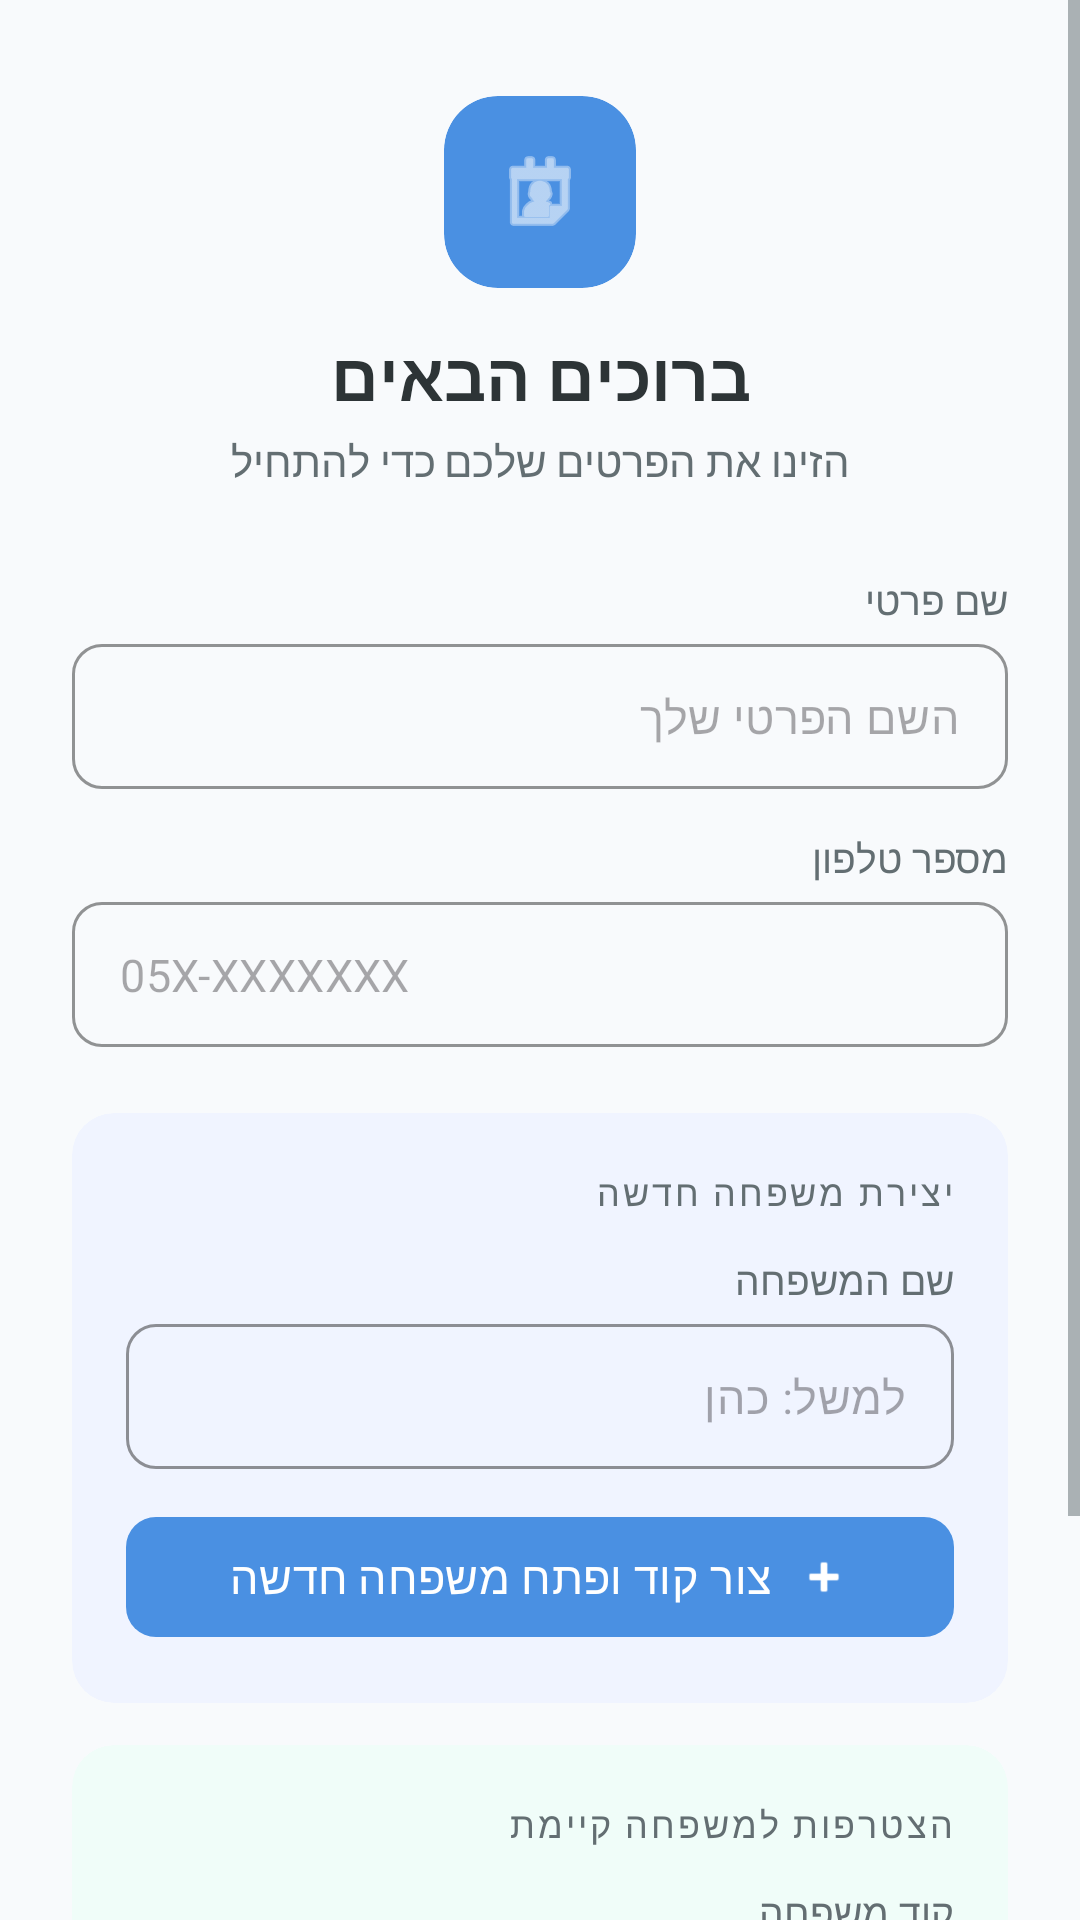

Produce the Android XML layout that renders to this screen, including the resource entries it uses.
<!-- AndroidManifest.xml: application theme Theme.FamilyWork -->
<!-- res/layout/activity_login.xml -->
<?xml version="1.0" encoding="utf-8"?>
<ScrollView xmlns:android="http://schemas.android.com/apk/res/android"
    android:layout_width="match_parent"
    android:layout_height="match_parent"
    android:background="@color/background"
    android:fillViewport="true">

    <LinearLayout
        android:layout_width="match_parent"
        android:layout_height="wrap_content"
        android:orientation="vertical"
        android:paddingHorizontal="24dp"
        android:paddingVertical="32dp"
        android:layoutDirection="rtl">

        
        <LinearLayout
            android:layout_width="match_parent"
            android:layout_height="wrap_content"
            android:orientation="vertical"
            android:gravity="center"
            android:layout_marginBottom="28dp">

            <com.google.android.material.card.MaterialCardView
                android:layout_width="64dp"
                android:layout_height="64dp"
                android:layout_gravity="center"
                app:cardCornerRadius="18dp"
                app:cardBackgroundColor="@color/primary"
                app:cardElevation="0dp"
                app:strokeWidth="0dp"
                android:layout_marginBottom="14dp"
                xmlns:app="http://schemas.android.com/apk/res-auto">

                <ImageView
                    android:layout_width="32dp"
                    android:layout_height="32dp"
                    android:layout_gravity="center"
                    android:src="@android:drawable/ic_menu_my_calendar"
                    android:tint="@color/white"/>
            </com.google.android.material.card.MaterialCardView>

            <TextView
                android:layout_width="wrap_content"
                android:layout_height="wrap_content"
                android:text="ברוכים הבאים"
                android:textSize="22sp"
                android:textStyle="bold"
                android:textColor="@color/text_primary"
                android:layout_marginBottom="4dp"/>

            <TextView
                android:layout_width="wrap_content"
                android:layout_height="wrap_content"
                android:text="הזינו את הפרטים שלכם כדי להתחיל"
                android:textSize="14sp"
                android:textColor="@color/text_secondary"/>
        </LinearLayout>

        
        <TextView
            android:layout_width="wrap_content"
            android:layout_height="wrap_content"
            android:text="שם פרטי"
            android:textSize="13sp"
            android:textColor="@color/text_secondary"
            android:layout_marginBottom="6dp"/>

        <com.google.android.material.textfield.TextInputLayout
            android:layout_width="match_parent"
            android:layout_height="wrap_content"
            android:layout_marginBottom="14dp"
            style="@style/Widget.MaterialComponents.TextInputLayout.OutlinedBox"
            xmlns:app="http://schemas.android.com/apk/res-auto"
            app:boxCornerRadiusTopStart="10dp"
            app:boxCornerRadiusTopEnd="10dp"
            app:boxCornerRadiusBottomStart="10dp"
            app:boxCornerRadiusBottomEnd="10dp"
            app:boxStrokeColor="@color/divider"
            app:hintEnabled="false">

            <com.google.android.material.textfield.TextInputEditText
                android:id="@+id/inputName"
                android:layout_width="match_parent"
                android:layout_height="wrap_content"
                android:hint="השם הפרטי שלך"
                android:textSize="15sp"
                android:paddingVertical="14dp"/>
        </com.google.android.material.textfield.TextInputLayout>

        <TextView
            android:layout_width="wrap_content"
            android:layout_height="wrap_content"
            android:text="מספר טלפון"
            android:textSize="13sp"
            android:textColor="@color/text_secondary"
            android:layout_marginBottom="6dp"/>

        <com.google.android.material.textfield.TextInputLayout
            android:layout_width="match_parent"
            android:layout_height="wrap_content"
            android:layout_marginBottom="22dp"
            style="@style/Widget.MaterialComponents.TextInputLayout.OutlinedBox"
            xmlns:app="http://schemas.android.com/apk/res-auto"
            app:boxCornerRadiusTopStart="10dp"
            app:boxCornerRadiusTopEnd="10dp"
            app:boxCornerRadiusBottomStart="10dp"
            app:boxCornerRadiusBottomEnd="10dp"
            app:boxStrokeColor="@color/divider"
            app:hintEnabled="false">

            <com.google.android.material.textfield.TextInputEditText
                android:id="@+id/inputPhone"
                android:layout_width="match_parent"
                android:layout_height="wrap_content"
                android:hint="05X-XXXXXXX"
                android:inputType="phone"
                android:textSize="15sp"
                android:paddingVertical="14dp"/>
        </com.google.android.material.textfield.TextInputLayout>

        
        <com.google.android.material.card.MaterialCardView
            android:layout_width="match_parent"
            android:layout_height="wrap_content"
            android:layout_marginBottom="14dp"
            xmlns:app="http://schemas.android.com/apk/res-auto"
            app:cardCornerRadius="14dp"
            app:cardElevation="0dp"
            app:cardBackgroundColor="#F0F4FF"
            app:strokeWidth="0dp">

            <LinearLayout
                android:layout_width="match_parent"
                android:layout_height="wrap_content"
                android:orientation="vertical"
                android:padding="18dp">

                <TextView
                    android:layout_width="wrap_content"
                    android:layout_height="wrap_content"
                    android:text="יצירת משפחה חדשה"
                    android:textSize="12sp"
                    android:textAllCaps="true"
                    android:letterSpacing="0.08"
                    android:textColor="@color/text_secondary"
                    android:layout_marginBottom="12dp"/>

                <TextView
                    android:layout_width="wrap_content"
                    android:layout_height="wrap_content"
                    android:text="שם המשפחה"
                    android:textSize="13sp"
                    android:textColor="@color/text_secondary"
                    android:layout_marginBottom="6dp"/>

                <com.google.android.material.textfield.TextInputLayout
                    android:layout_width="match_parent"
                    android:layout_height="wrap_content"
                    style="@style/Widget.MaterialComponents.TextInputLayout.OutlinedBox"
                    app:boxCornerRadiusTopStart="10dp"
                    app:boxCornerRadiusTopEnd="10dp"
                    app:boxCornerRadiusBottomStart="10dp"
                    app:boxCornerRadiusBottomEnd="10dp"
                    app:boxStrokeColor="@color/divider"
                    app:hintEnabled="false">

                    <com.google.android.material.textfield.TextInputEditText
                        android:id="@+id/inputFamilyName"
                        android:layout_width="match_parent"
                        android:layout_height="wrap_content"
                        android:hint="למשל: כהן"
                        android:textSize="15sp"
                        android:paddingVertical="14dp"/>
                </com.google.android.material.textfield.TextInputLayout>

                <com.google.android.material.button.MaterialButton
                    android:id="@+id/btnGenerateCode"
                    android:layout_width="match_parent"
                    android:layout_height="48dp"
                    android:layout_marginTop="12dp"
                    android:text="צור קוד ופתח משפחה חדשה"
                    android:textAllCaps="false"
                    android:textSize="15sp"
                    app:backgroundTint="@color/primary"
                    app:cornerRadius="10dp"
                    app:icon="@android:drawable/ic_input_add"
                    app:iconGravity="textStart"
                    app:iconTint="@color/white"/>
            </LinearLayout>
        </com.google.android.material.card.MaterialCardView>

        
        <com.google.android.material.card.MaterialCardView
            android:layout_width="match_parent"
            android:layout_height="wrap_content"
            xmlns:app="http://schemas.android.com/apk/res-auto"
            app:cardCornerRadius="14dp"
            app:cardElevation="0dp"
            app:cardBackgroundColor="#F0FDF9"
            app:strokeWidth="0dp">

            <LinearLayout
                android:layout_width="match_parent"
                android:layout_height="wrap_content"
                android:orientation="vertical"
                android:padding="18dp">

                <TextView
                    android:layout_width="wrap_content"
                    android:layout_height="wrap_content"
                    android:text="הצטרפות למשפחה קיימת"
                    android:textSize="12sp"
                    android:textAllCaps="true"
                    android:letterSpacing="0.08"
                    android:textColor="@color/text_secondary"
                    android:layout_marginBottom="12dp"/>

                <TextView
                    android:layout_width="wrap_content"
                    android:layout_height="wrap_content"
                    android:text="קוד משפחה"
                    android:textSize="13sp"
                    android:textColor="@color/text_secondary"
                    android:layout_marginBottom="6dp"/>

                <com.google.android.material.textfield.TextInputLayout
                    android:layout_width="match_parent"
                    android:layout_height="wrap_content"
                    style="@style/Widget.MaterialComponents.TextInputLayout.OutlinedBox"
                    app:boxCornerRadiusTopStart="10dp"
                    app:boxCornerRadiusTopEnd="10dp"
                    app:boxCornerRadiusBottomStart="10dp"
                    app:boxCornerRadiusBottomEnd="10dp"
                    app:boxStrokeColor="@color/divider"
                    app:hintEnabled="false">

                    <com.google.android.material.textfield.TextInputEditText
                        android:id="@+id/inputFamilyCode"
                        android:layout_width="match_parent"
                        android:layout_height="wrap_content"
                        android:hint="הכנס קוד משפחה"
                        android:textSize="15sp"
                        android:letterSpacing="0.1"
                        android:paddingVertical="14dp"/>
                </com.google.android.material.textfield.TextInputLayout>

                <com.google.android.material.button.MaterialButton
                    android:id="@+id/btnEnter"
                    android:layout_width="match_parent"
                    android:layout_height="48dp"
                    android:layout_marginTop="12dp"
                    android:text="היכנס למשפחה"
                    android:textAllCaps="false"
                    android:textSize="15sp"
                    app:backgroundTint="@color/accent"
                    app:cornerRadius="10dp"
                    app:icon="@android:drawable/ic_menu_send"
                    app:iconGravity="textStart"
                    app:iconTint="@color/white"/>
            </LinearLayout>
        </com.google.android.material.card.MaterialCardView>

    </LinearLayout>
</ScrollView>
<!-- resources referenced by this layout -->
<resources>
  <color name="accent">#50E3C2</color>
  <color name="background">#F8FAFC</color>
  <color name="divider">#DFE6E9</color>
  <color name="primary">#4A90E2</color>
  <color name="text_primary">#2D3436</color>
  <color name="text_secondary">#636E72</color>
  <color name="white">#FFFFFFFF</color>
  <style name="Theme.FamilyWork" parent="Base.Theme.FamilyWork" />
  <style name="Base.Theme.FamilyWork" parent="Theme.Material3.DayNight.NoActionBar">
          
          <item name="colorPrimary">@color/primary</item>
          <item name="colorOnPrimary">@color/white</item>
          <item name="colorPrimaryDark">@color/primary_dark</item>
          <item name="colorAccent">@color/accent</item>
          
          
          <item name="android:windowBackground">@color/background</item>
          <item name="android:statusBarColor">@color/primary</item>
          
          
          <item name="android:textColorPrimary">@color/text_primary</item>
          <item name="android:textColorSecondary">@color/text_secondary</item>
      </style>
  <color name="primary_dark">#357ABD</color>
</resources>
